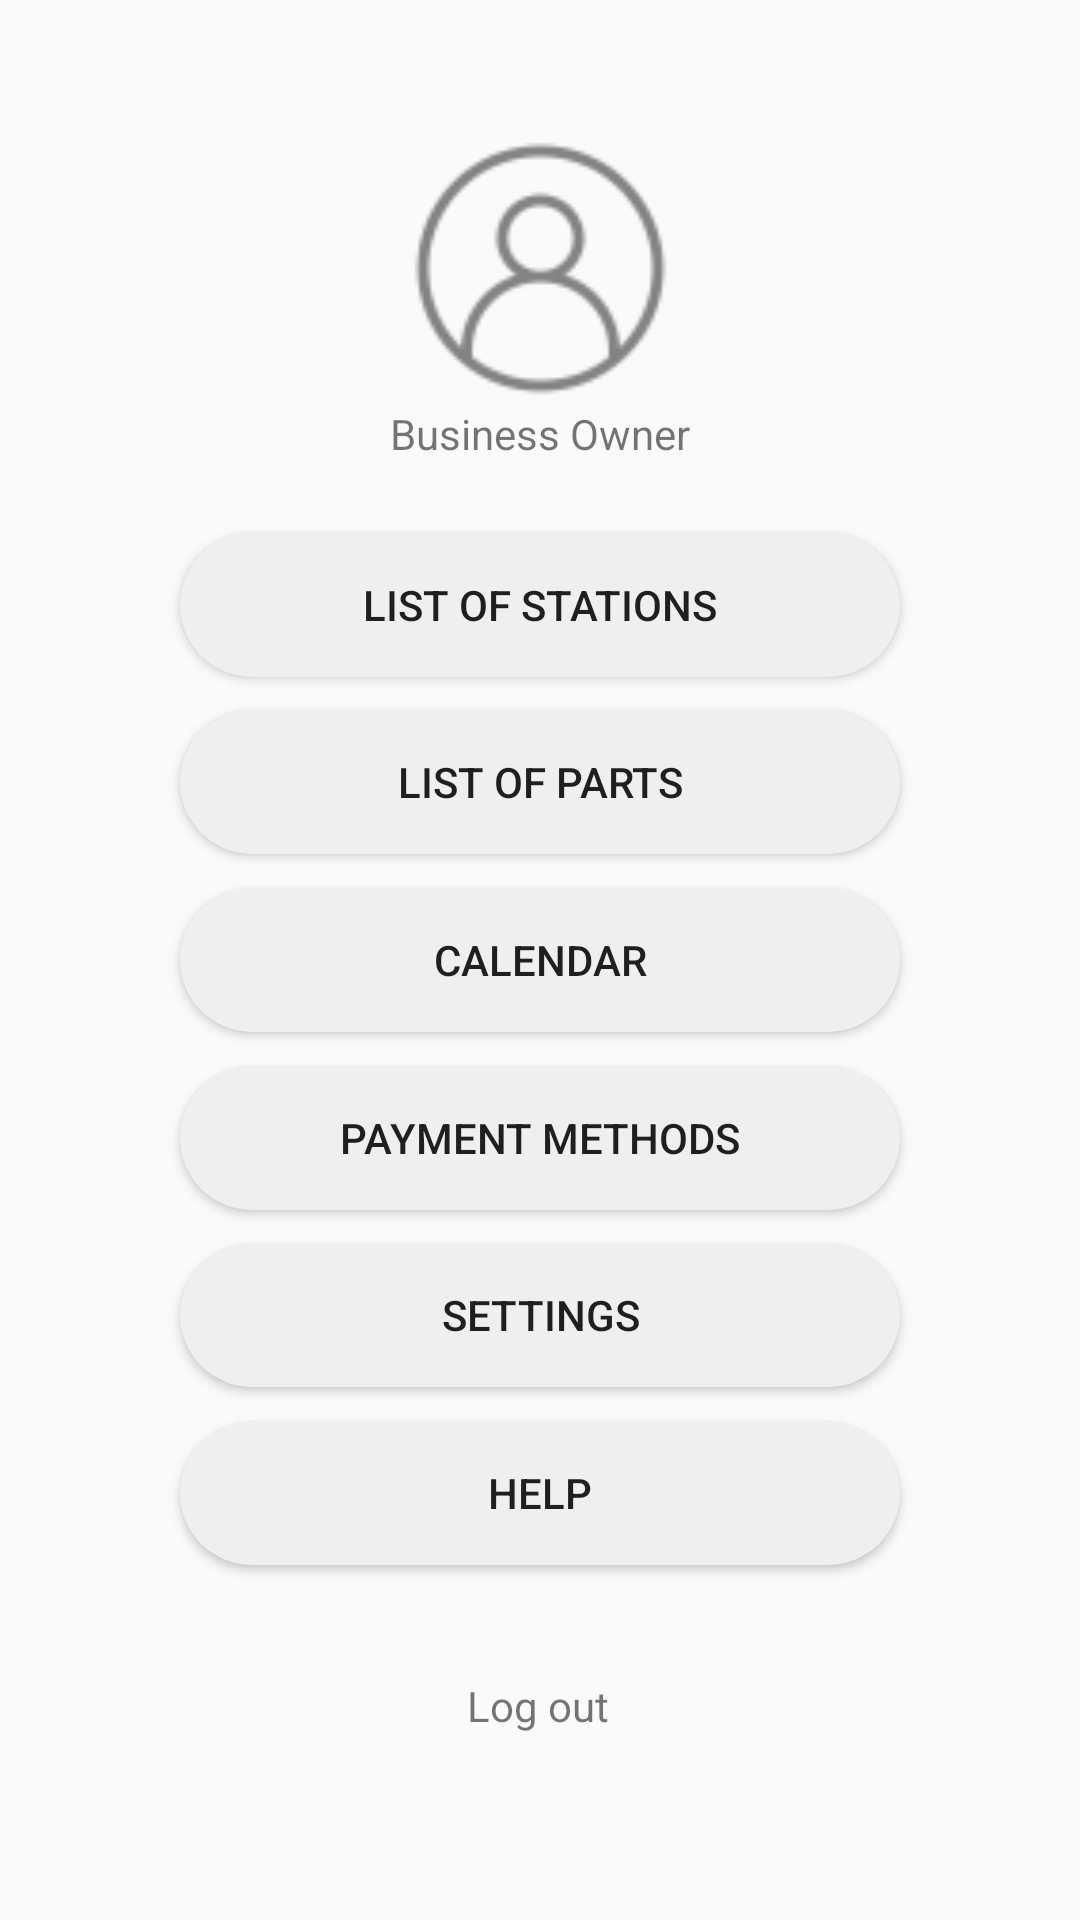

Write the Android layout XML for this screen, with the resource values it uses.
<!-- AndroidManifest.xml: application theme Theme.Day -->
<!-- res/layout/activity_main.xml -->
<?xml version="1.0" encoding="utf-8"?>
<androidx.constraintlayout.widget.ConstraintLayout xmlns:android="http://schemas.android.com/apk/res/android"
    xmlns:app="http://schemas.android.com/apk/res-auto"
    xmlns:tools="http://schemas.android.com/tools"
    android:layout_width="match_parent"
    android:layout_height="match_parent"
    tools:context=".MainActivity">

    <Button
        android:id="@+id/button_list_of_stations"
        android:layout_width="match_parent"
        android:layout_height="wrap_content"
        android:layout_marginStart="60dp"
        android:layout_marginEnd="60dp"
        android:background="@drawable/catalog_button"
        android:text="List of stations"
        app:layout_constraintBottom_toBottomOf="parent"
        app:layout_constraintEnd_toEndOf="parent"
        app:layout_constraintHorizontal_bias="0.0"
        app:layout_constraintStart_toStartOf="parent"
        app:layout_constraintTop_toTopOf="parent"
        app:layout_constraintVertical_bias="0.3" />

    <Button
        android:id="@+id/button_list_of_parts"
        android:layout_width="match_parent"
        android:layout_height="wrap_content"
        android:layout_marginStart="60dp"
        android:layout_marginEnd="60dp"
        android:background="@drawable/catalog_button"
        android:text="List of parts"
        app:layout_constraintBottom_toBottomOf="parent"
        app:layout_constraintEnd_toEndOf="parent"
        app:layout_constraintStart_toStartOf="parent"
        app:layout_constraintTop_toTopOf="parent"
        app:layout_constraintVertical_bias="0.4" />

    <Button
        android:id="@+id/button4"
        android:layout_width="match_parent"
        android:layout_height="wrap_content"
        android:layout_marginStart="60dp"
        android:layout_marginEnd="60dp"
        android:background="@drawable/catalog_button"
        android:text="Calendar"
        app:layout_constraintBottom_toBottomOf="parent"
        app:layout_constraintEnd_toEndOf="parent"
        app:layout_constraintStart_toStartOf="parent"
        app:layout_constraintTop_toTopOf="parent"
        app:layout_constraintVertical_bias="0.5" />

    <Button
        android:id="@+id/button5"
        android:layout_width="match_parent"
        android:layout_height="wrap_content"
        android:layout_marginStart="60dp"
        android:layout_marginEnd="60dp"
        android:background="@drawable/catalog_button"
        android:text="Payment methods"
        app:layout_constraintBottom_toBottomOf="parent"
        app:layout_constraintEnd_toEndOf="parent"
        app:layout_constraintStart_toStartOf="parent"
        app:layout_constraintTop_toTopOf="parent"
        app:layout_constraintVertical_bias="0.6" />

    <Button
        android:id="@+id/button6"
        android:layout_width="match_parent"
        android:layout_height="wrap_content"
        android:layout_marginStart="60dp"
        android:layout_marginEnd="60dp"
        android:background="@drawable/catalog_button"
        android:text="Settings"
        app:layout_constraintBottom_toBottomOf="parent"
        app:layout_constraintEnd_toEndOf="parent"
        app:layout_constraintStart_toStartOf="parent"
        app:layout_constraintTop_toTopOf="parent"
        app:layout_constraintVertical_bias="0.7" />

    <Button
        android:id="@+id/button7"
        android:layout_width="match_parent"
        android:layout_height="wrap_content"
        android:layout_marginStart="60dp"
        android:layout_marginEnd="60dp"
        android:background="@drawable/catalog_button"
        android:text="Help"
        app:layout_constraintBottom_toBottomOf="parent"
        app:layout_constraintEnd_toEndOf="parent"
        app:layout_constraintStart_toStartOf="parent"
        app:layout_constraintTop_toTopOf="parent"
        app:layout_constraintVertical_bias="0.8" />

    <TextView
        android:id="@+id/textView"
        android:layout_width="wrap_content"
        android:layout_height="wrap_content"
        android:text="Log out"
        app:layout_constraintBottom_toBottomOf="parent"
        app:layout_constraintEnd_toEndOf="parent"
        app:layout_constraintHorizontal_bias="0.498"
        app:layout_constraintStart_toStartOf="parent"
        app:layout_constraintTop_toTopOf="parent"
        app:layout_constraintVertical_bias="0.9" />

    <ImageView
        android:id="@+id/imageView5"
        android:layout_width="101dp"
        android:layout_height="91dp"
        app:layout_constraintBottom_toBottomOf="parent"
        app:layout_constraintEnd_toEndOf="parent"
        app:layout_constraintStart_toStartOf="parent"
        app:layout_constraintTop_toTopOf="parent"
        app:layout_constraintVertical_bias="0.08"
        app:srcCompat="@drawable/ic_action_name" />

    <TextView
        android:id="@+id/textView2"
        android:layout_width="wrap_content"
        android:layout_height="wrap_content"
        android:text="Business Owner"
        app:layout_constraintEnd_toEndOf="parent"
        app:layout_constraintStart_toStartOf="parent"
        app:layout_constraintTop_toBottomOf="@+id/imageView5" />

</androidx.constraintlayout.widget.ConstraintLayout>
<!-- resources referenced by this layout -->
<resources>
  <!-- drawable catalog_button (drawable) -->
  <?xml version="1.0" encoding="utf-8"?>
  <shape xmlns:android="http://schemas.android.com/apk/res/android" android:shape="rectangle">
      <solid android:color="#EFEFEF" />
      <corners android:radius="1000dp" />
  </shape>
  <!-- drawable ic_action_name: png bitmap (drawable-hdpi, 906 bytes) -->
  <style name="Theme.Day" parent="Theme.AppCompat.Light.DarkActionBar">
          
          <item name="colorPrimary">@color/purple_500</item>
          <item name="colorPrimaryVariant">@color/purple_700</item>
          <item name="colorOnPrimary">@color/white</item>
          
          <item name="colorSecondary">@color/teal_200</item>
          <item name="colorSecondaryVariant">@color/teal_700</item>
          <item name="colorOnSecondary">@color/black</item>
          
          <item name="android:statusBarColor" tools:targetApi="l">?attr/colorPrimaryVariant</item>
          
      </style>
  <color name="purple_500">#1A5EB2</color>
  <color name="purple_700">#124179</color>
  <color name="white">#FFFFFFFF</color>
  <color name="teal_200">#FF03DAC5</color>
  <color name="teal_700">#FF018786</color>
  <color name="black">#FF000000</color>
</resources>
